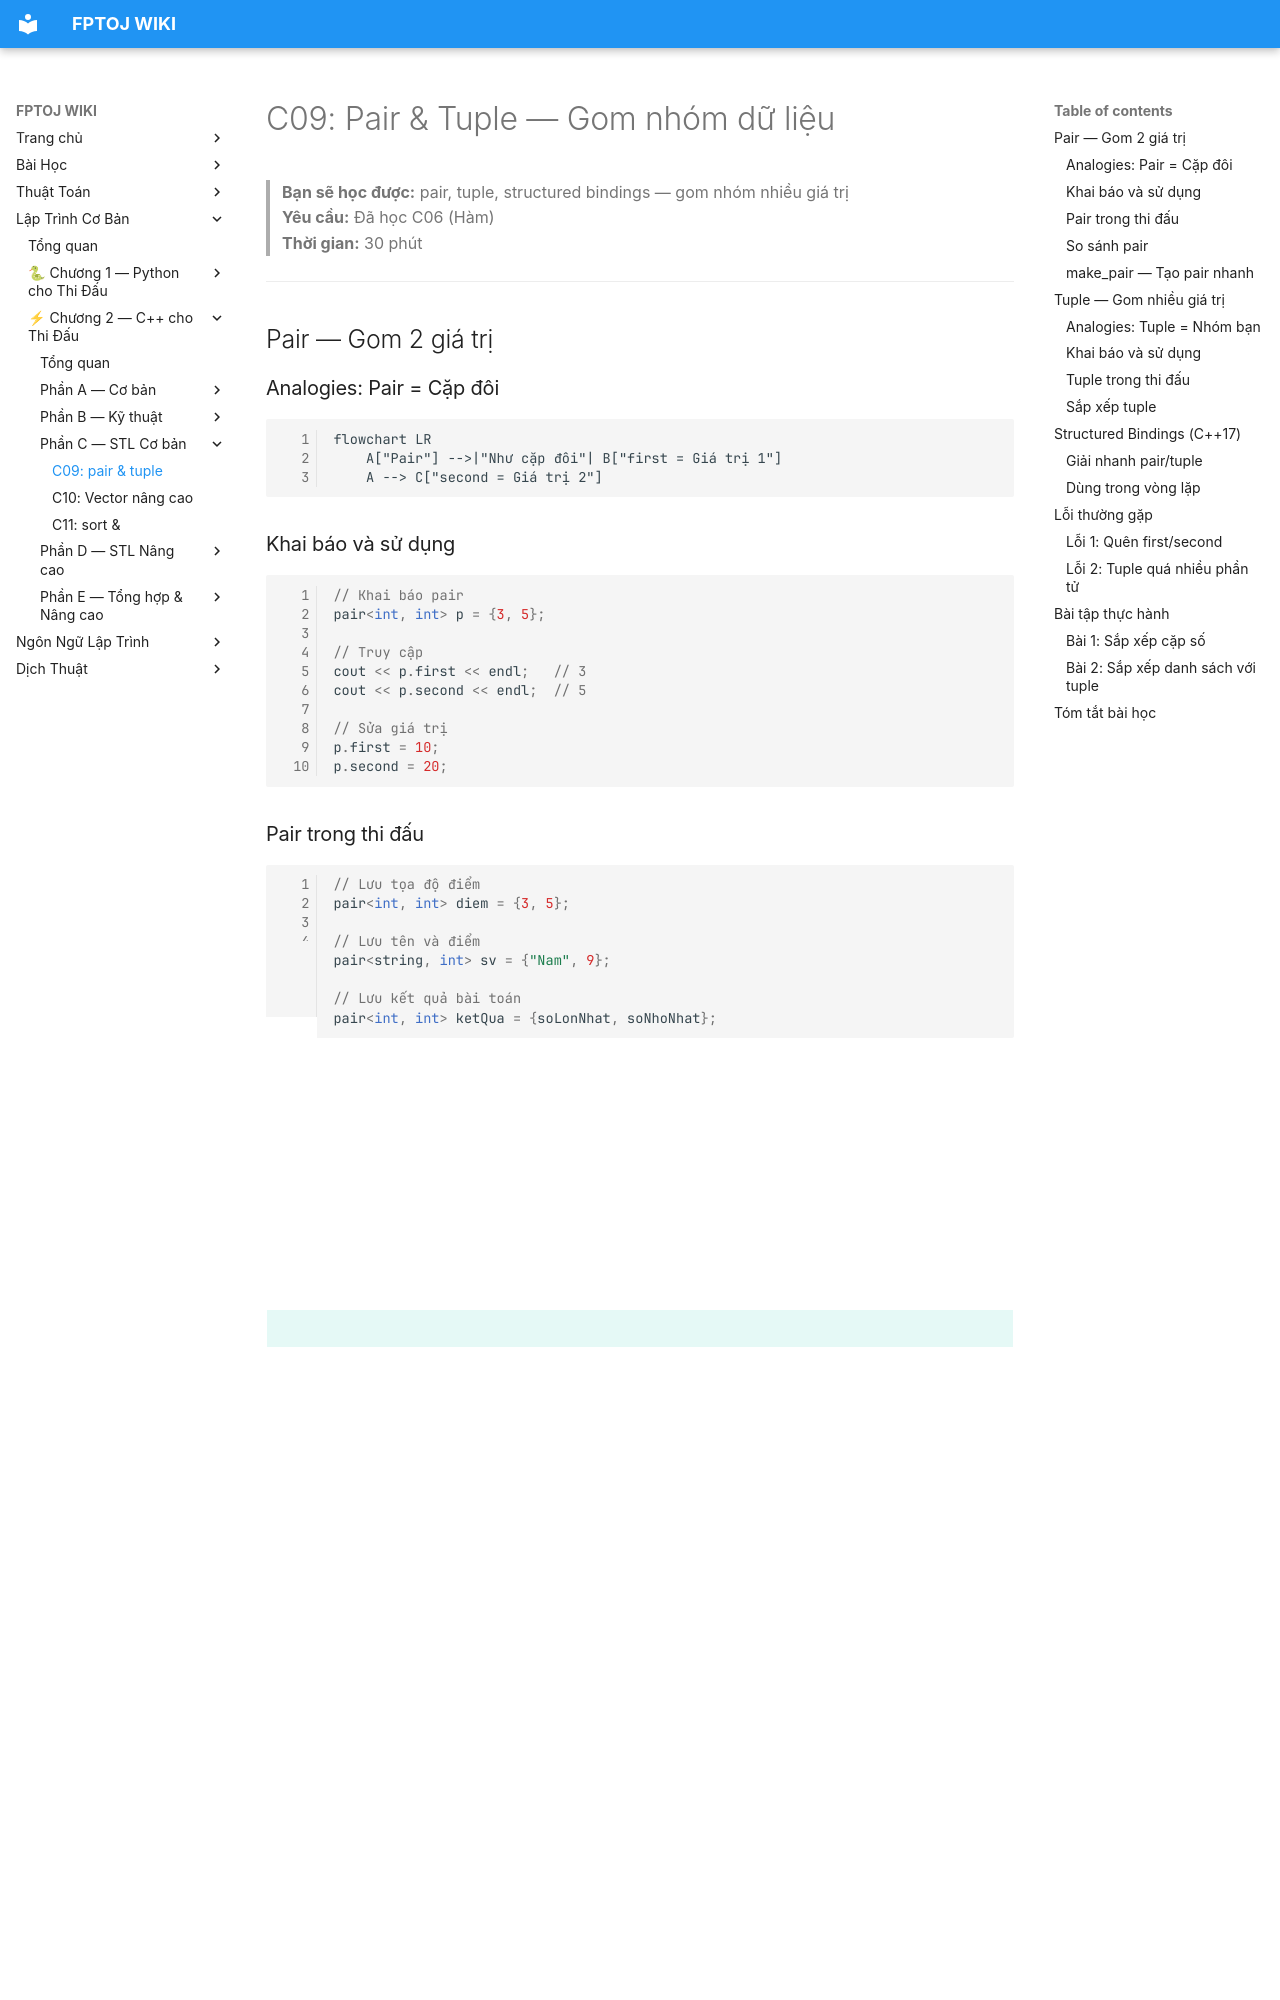

repository: FPTOJ-OJ/fptoj_wiki · page: coding/cpp/C09-pair-tuple/index.html · generator: mkdocs

# C09: Pair & Tuple — Gom nhóm dữ liệu

> **Bạn sẽ học được:** pair, tuple, structured bindings — gom nhóm nhiều giá trị<br>
> **Yêu cầu:** Đã học C06 (Hàm)<br>
> **Thời gian:** 30 phút

---

## Pair — Gom 2 giá trị

### Analogies: Pair = Cặp đôi

```mermaid
flowchart LR
    A["Pair"] -->|"Như cặp đôi"| B["first = Giá trị 1"]
    A --> C["second = Giá trị 2"]
```

### Khai báo và sử dụng

```cpp
// Khai báo pair
pair<int, int> p = {3, 5};

// Truy cập
cout << p.first << endl;   // 3
cout << p.second << endl;  // 5

// Sửa giá trị
p.first = 10;
p.second = 20;
```

### Pair trong thi đấu

```cpp
// Lưu tọa độ điểm
pair<int, int> diem = {3, 5};

// Lưu tên và điểm
pair<string, int> sv = {"Nam", 9};

// Lưu kết quả bài toán
pair<int, int> ketQua = {soLonNhat, soNhoNhat};
```

### So sánh pair

```cpp
pair<int, int> a = {1, 5};
pair<int, int> b = {1, 3};
pair<int, int> c = {2, 1};

// So sánh theo first trước, nếu bằng thì so sánh second
if (a < b) cout << "a < b";  // false (1==1, 5>3)
if (b < a) cout << "b < a";  // true
if (a < c) cout << "a < c";  // true (1<2)
```

!!! tip "Sắp xếp vector pair"
    ```cpp
    vector<pair<int, int>> v = {{3, 1}, {1, 5}, {2, 3}};
    
    // Sắp xếp theo first tăng dần
    sort(v.begin(), v.end());
    // Kết quả: {{1,5}, {2,3}, {3,1}}
    
    // Sắp xếp theo second tăng dần
    sort(v.begin(), v.end(), [](pair<int,int> a, pair<int,int> b) {
        return a.second < b.second;
    });
    // Kết quả: {{3,1}, {2,3}, {1,5}}
    ```

### make_pair — Tạo pair nhanh

```cpp
// Cách 1: Dùng {}
pair<int, int> p1 = {3, 5};

// Cách 2: Dùng make_pair
pair<int, int> p2 = make_pair(3, 5);

// Cả hai đều giống nhau
```

---

## Tuple — Gom nhiều giá trị

### Analogies: Tuple = Nhóm bạn

```mermaid
flowchart LR
    A["Tuple"] -->|"Nhóm nhiều người"| B["get<0>(t) = Giá trị 1"]
    A --> C["get<1>(t) = Giá trị 2"]
    A --> D["get<2>(t) = Giá trị 3"]
```
